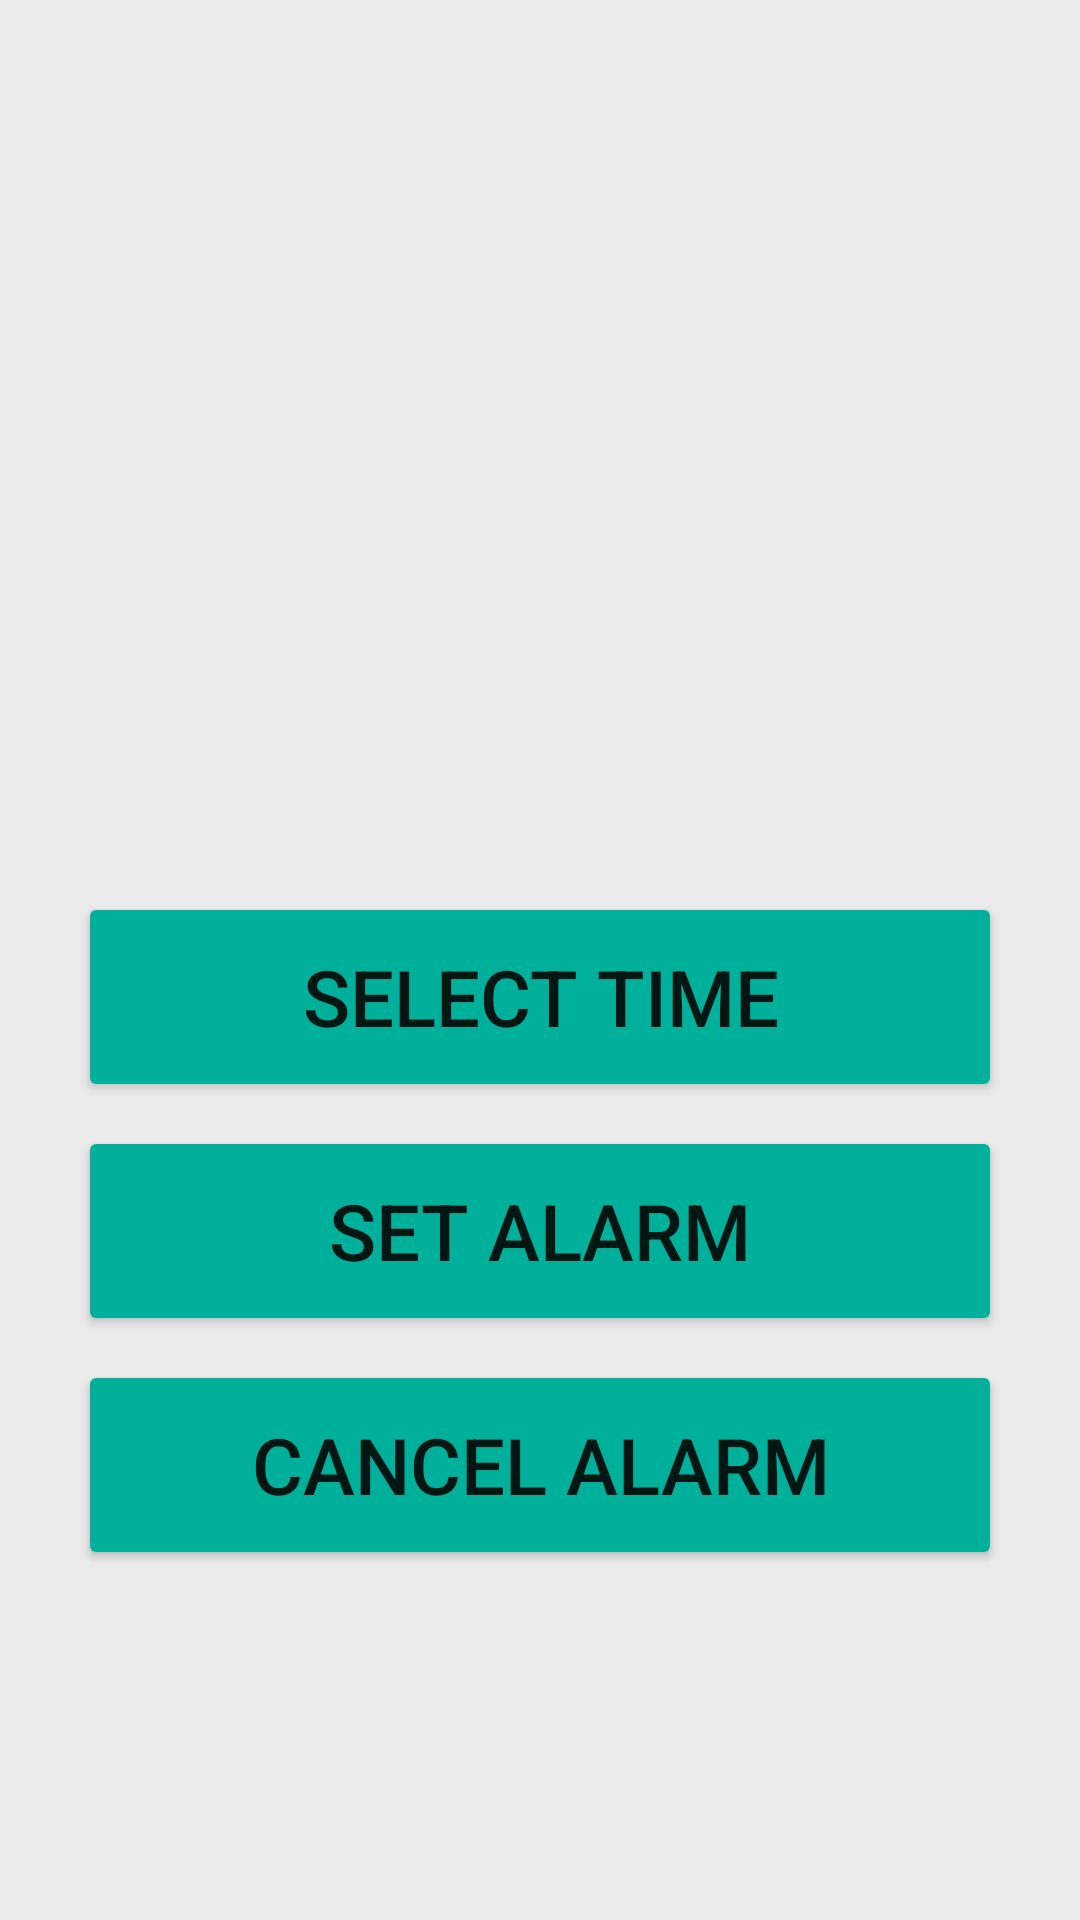

Android layout source for this screen:
<!-- AndroidManifest.xml: application theme Theme.DropDownMenus -->
<!-- res/layout/activity_settings.xml -->
<?xml version="1.0" encoding="utf-8"?>
<LinearLayout xmlns:android="http://schemas.android.com/apk/res/android"
    xmlns:tools="http://schemas.android.com/tools"
    android:layout_width="match_parent"
    android:layout_height="match_parent"
    android:orientation="vertical"
    android:background="@color/colorBackground"
    xmlns:app="http://schemas.android.com/apk/res-auto"

    tools:context=".SettingsPage">

    <TextView
        android:layout_width="match_parent"
        android:layout_height="wrap_content"
        android:id="@+id/selectedTime"
        android:layout_marginTop="200dp"
        android:text=""
        android:textAlignment="center"
        android:textColor="@color/black"
        android:textSize="46dp"/>

    <Button
        android:id="@+id/selectTimeBtn"
        android:layout_width="match_parent"
        android:layout_height="70dp"
        android:layout_marginTop="36dp"
        android:layout_marginHorizontal="26dp"
        android:text="Select Time"
        android:backgroundTint="@color/colorTrendingStart"

        android:textSize="26dp"/>

    <Button
        android:id="@+id/setAlarmBtn"
        android:layout_width="match_parent"
        android:layout_height="70dp"
        android:layout_marginTop="8dp"
        android:layout_marginHorizontal="26dp"
        android:text="Set Alarm"
        android:backgroundTint="@color/colorTrendingStart"
        android:textSize="26dp"/>

    <Button
        android:id="@+id/cancelAlarmBtn"
        android:layout_width="match_parent"
        android:layout_height="70dp"
        android:layout_marginTop="8dp"
        android:layout_marginHorizontal="26dp"
        android:backgroundTint="@color/colorTrendingStart"
        android:text="Cancel Alarm"
        android:textSize="26dp"/>

    <com.google.android.material.bottomnavigation.BottomNavigationView
        android:id="@+id/bottomNavigationView"
        android:layout_width="match_parent"
        android:layout_height="wrap_content"
        android:layout_marginTop="170dp"
        android:backgroundTint="@color/colorWhite"
        app:itemIconSize="30dp"
        app:labelVisibilityMode="unlabeled"
        app:layout_constraintBottom_toBottomOf="parent"
        app:menu="@menu/navigation_menu" />

    <View
        android:id="@+id/ViewDivider"
        android:layout_width="match_parent"
        android:layout_height="1dp"
        android:background="@color/colorDivider"
        app:layout_constraintBottom_toTopOf="@id/bottomNavigationView"/>



</LinearLayout>
<!-- resources referenced by this layout -->
<resources>
  <color name="black">#FF000000</color>
  <color name="colorBackground">#EBEBEB</color>
  <color name="colorDivider">#D6D6D6</color>
  <color name="colorTrendingStart">#00B09B</color>
  <color name="colorWhite">#FFFFFFFF</color>
  <style name="Theme.DropDownMenus" parent="Theme.MaterialComponents.DayNight.DarkActionBar">
          
          <item name="colorPrimary">@color/purple_500</item>
          <item name="colorPrimaryVariant">@color/purple_700</item>
          <item name="colorOnPrimary">@color/white</item>
          
          <item name="colorSecondary">@color/teal_200</item>
          <item name="colorSecondaryVariant">@color/teal_700</item>
          <item name="colorOnSecondary">@color/black</item>
          
          <item name="android:statusBarColor" tools:targetApi="l">?attr/colorPrimaryVariant</item>
          
      </style>
  <color name="purple_500">#FF6200EE</color>
  <color name="purple_700">#FF3700B3</color>
  <color name="white">#FFFFFFFF</color>
  <color name="teal_200">#FF03DAC5</color>
  <color name="teal_700">#FF018786</color>
</resources>
